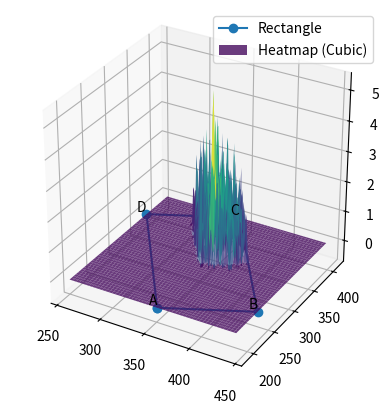

Python code for this plot:
import numpy as np
import matplotlib.pyplot as plt
from scipy.interpolate import griddata
import time


def generate_random_values(size, bias, border=0.01):
    """Generate random Gaussian distributed values with bias."""
    values = np.zeros(size)
    for idx in np.ndindex(values.shape):
        values[idx] = np.random.normal(scale=bias, loc=0.5)**2+0.5
        while not (border <= values[idx] <= 1 - border):
            values[idx] = np.random.normal(scale=bias, loc=0.5)**2+0.5

    return values


def rotate_point(point, angle, center):
    """Rotate a point around a center by a given angle."""
    x, y = point
    cx, cy = center
    rotated_x = (x - cx) * np.cos(angle) - (y - cy) * np.sin(angle) + cx
    rotated_y = (x - cx) * np.sin(angle) + (y - cy) * np.cos(angle) + cy
    return [rotated_x, rotated_y]


def rotate_rectangle(rectangle_points, angle, center):
    """Rotate a rectangle around a center by a given angle."""
    rotated_rectangle = [rotate_point(point, angle, center) for point in rectangle_points]
    return rotated_rectangle


def get_point_within_rectangle(points, a, b):
    """
    Given a rectangle defined by four points and two points (a and b) on two different lines,
    returns a point within the rectangle based on the input parameters.

    Args:
    - points: List of four coordinates [[x1, y1], [x2, y2], [x3, y3], [x4, y4]]
    - a: float, a point on line |AB| (-1 to 1)
    - b: float, a point on line |BC| (-1 to 1)

    Returns:
    - List: Coordinates of a point within the rectangle.
    """
    # Validate input points
    if len(points) != 4:
        raise ValueError("Input should contain four points defining a rectangle.")

    # Calculate coordinates of the point within the rectangle
    x = (1 - abs(b)) * (points[0][0] + a * (points[3][0] - points[0][0])) + abs(b) * (
            points[1][0] + a * (points[2][0] - points[1][0]))
    y = (1 - abs(b)) * (points[0][1] + a * (points[3][1] - points[0][1])) + abs(b) * (
            points[1][1] + a * (points[2][1] - points[1][1]))

    return [x, y]


if __name__ == "__main__":
    # Example with a rotated rectangle representing a web element
    # Original rectangle sides: |AB| = 100, |BC| = 200
    original_rectangle_points = [[300, 200], [400, 200], [400, 400], [300, 400]]
    rotation_angle = np.radians(30)  # Rotate by 30 degrees
    rotation_center = [350, 300]  # Center of the rectangle

    rotated_rectangle_points = rotate_rectangle(original_rectangle_points, rotation_angle, rotation_center)

    # Generate random Gaussian distributed values for a and b with biases
    size = 1000 # Number of random points
    bias_a = 0.2 # Bias for a
    bias_b = 0.2  # Bias for b
    point_a = generate_random_values(size, bias_a)
    point_b = generate_random_values(size, bias_b)

    # Create a 3D plot
    fig = plt.figure()
    ax = fig.add_subplot(111, projection='3d')

    # Create a grid of points within the rotated rectangle
    x_grid = np.linspace(min(point[0] for point in rotated_rectangle_points),
                         max(point[0] for point in rotated_rectangle_points), 100)
    y_grid = np.linspace(min(point[1] for point in rotated_rectangle_points),
                         max(point[1] for point in rotated_rectangle_points), 100)
    x_grid, y_grid = np.meshgrid(x_grid, y_grid)

    # Calculate heights based on the random point distribution
    z_values = np.zeros_like(x_grid)
    for i in range(size):
        result_point = get_point_within_rectangle(rotated_rectangle_points, point_a[i], point_b[i])
        x_idx = np.argmin(np.abs(x_grid[0] - result_point[0]))
        y_idx = np.argmin(np.abs(y_grid[:, 0] - result_point[1]))
        z_values[y_idx, x_idx] += 1

    # Interpolation method (change this variable to control interpolation)
    interpolation_method = 'cubic'  # You can use 'linear', 'nearest', 'cubic', etc.

    # Interpolate values on a regular grid for smoother heatmap
    x_flat, y_flat, z_flat = x_grid.flatten(), y_grid.flatten(), z_values.flatten()

    start_time = time.time()
    grid_x, grid_y = np.meshgrid(np.linspace(min(x_flat), max(x_flat), 200), np.linspace(min(y_flat), max(y_flat), 200))
    # noinspection PyTypeChecker
    grid_z = griddata((x_flat, y_flat), z_flat, (grid_x, grid_y), method=interpolation_method)
    end_time = time.time()

    # Print average time to get one random coordinate
    average_time_per_coordinate = (end_time - start_time) / size
    print(f"Average time to get one random coordinate: {average_time_per_coordinate:.6f} seconds")

    # Plotting the rotated rectangle as a 3D surface
    rotated_rectangle_x = [point[0] for point in rotated_rectangle_points + [rotated_rectangle_points[0]]]
    rotated_rectangle_y = [point[1] for point in rotated_rectangle_points + [rotated_rectangle_points[0]]]
    rotated_rectangle_z = [0] * 5  # Z values for the rectangle

    ax.plot(rotated_rectangle_x, rotated_rectangle_y, rotated_rectangle_z, marker='o', label='Rectangle')

    # Plotting the smooth 3D heatmap surface
    ax.plot_surface(grid_x, grid_y, grid_z, cmap='viridis', alpha=0.8,
                    label=f'Heatmap ({interpolation_method.capitalize()})')

    # Labeling the four corners
    for i, corner in enumerate(rotated_rectangle_points):
        # noinspection PyTypeChecker
        ax.text(corner[0], corner[1], 0, ["A", "B", "C", "D"][i], ha='right', va='bottom')

    # Set equal scaling for x and y axes
    ax.set_box_aspect([1, 1, 1])
    ax.legend()
    ax.grid(True)
    plt.show()
